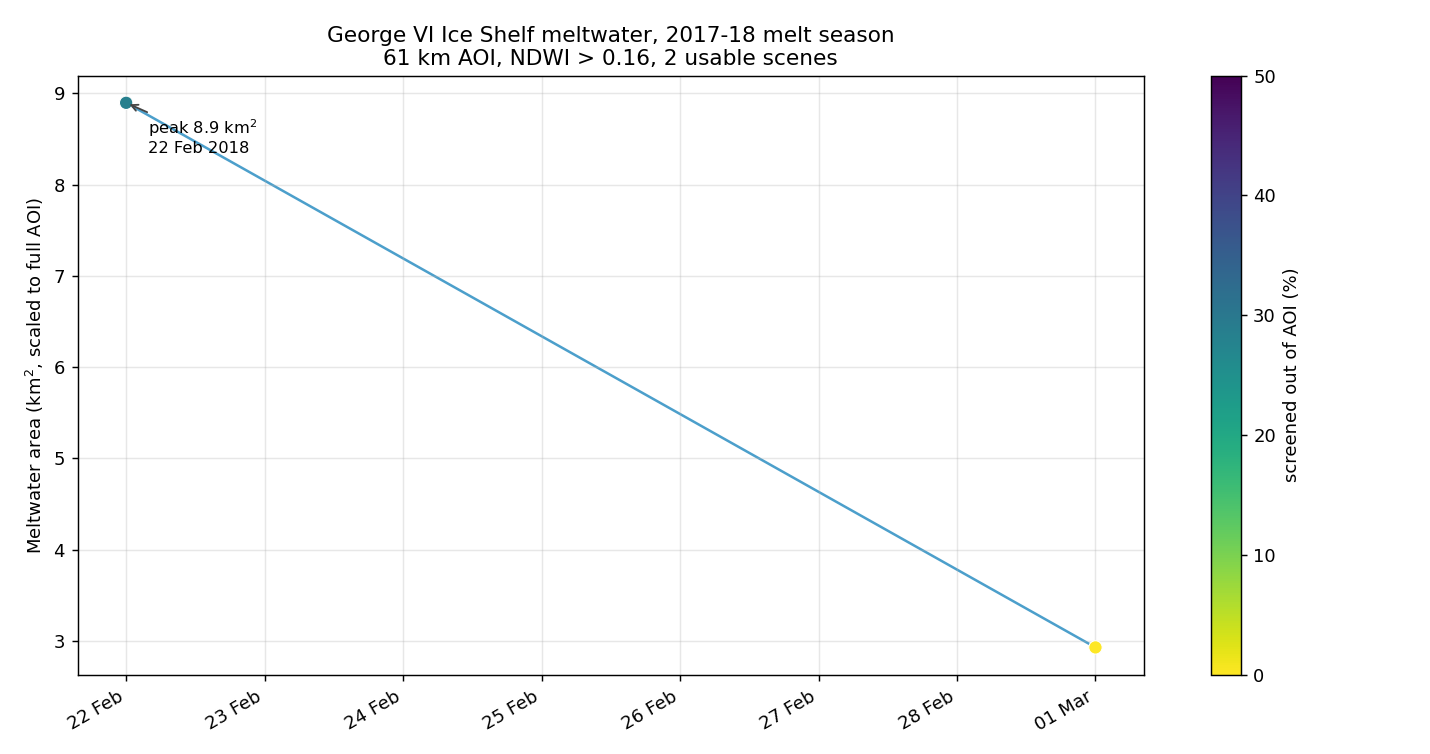

Data behind this chart, as committed beside it:
item_id, date, sun_elev, cloud_frac_aoi, water_frac_aoi, nonice_frac_aoi, halo_frac_aoi, usable_frac, tile_cloud, pond_px, pond_km2, usable_km2, pond_pct_of_usable, pond_km2_equiv
S2B_19CEV_20180222_0_L2A, 2018-02-22, 19.64, 0.284, 0.0, 0.0, 0.00034, 0.7156, 44.12, 63669, 6.367, 2701, 0.2357, 8.898
S2B_19CEV_20180301_0_L2A, 2018-03-01, 16.55, 0.0, 0.00021, 0.0, 0.0, 0.9998, 0.006, 29283, 2.928, 3774, 0.0776, 2.929
